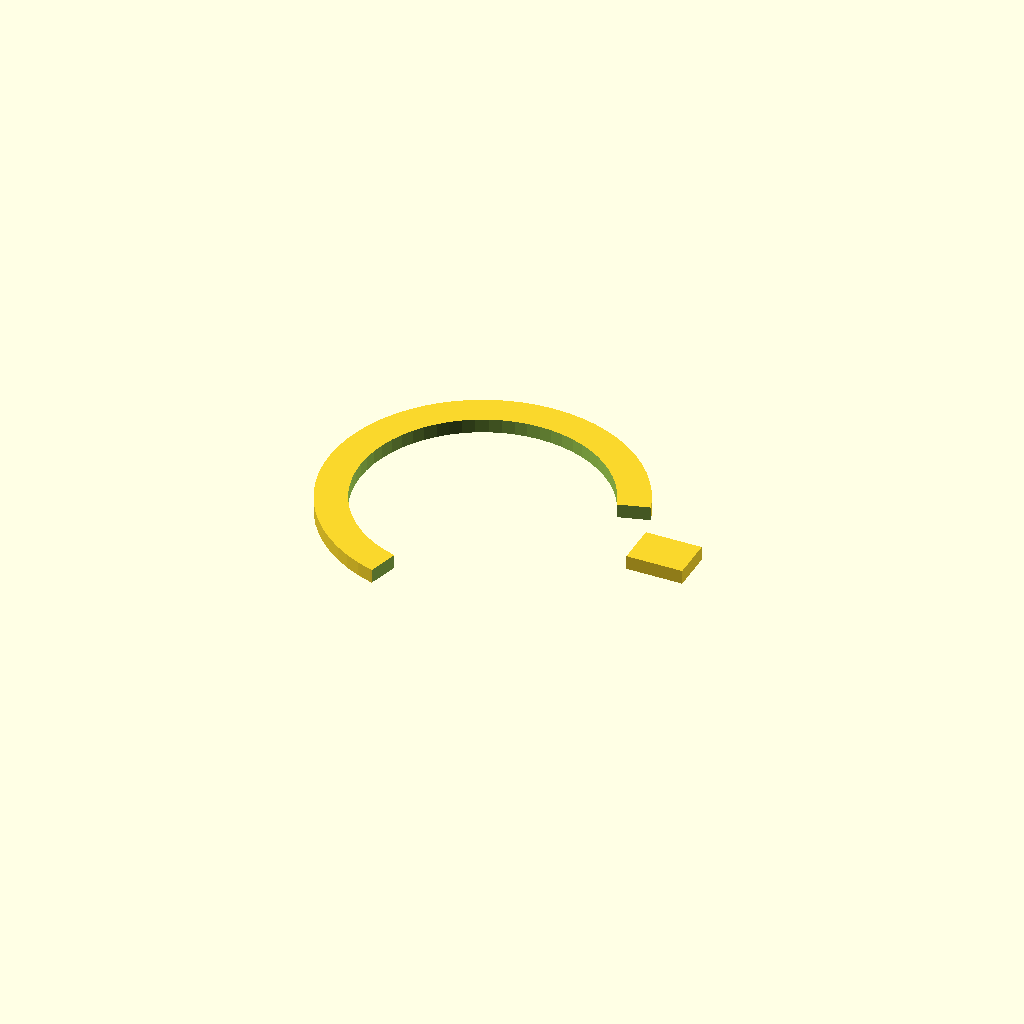
Cell 1 — every parameter at its default value.
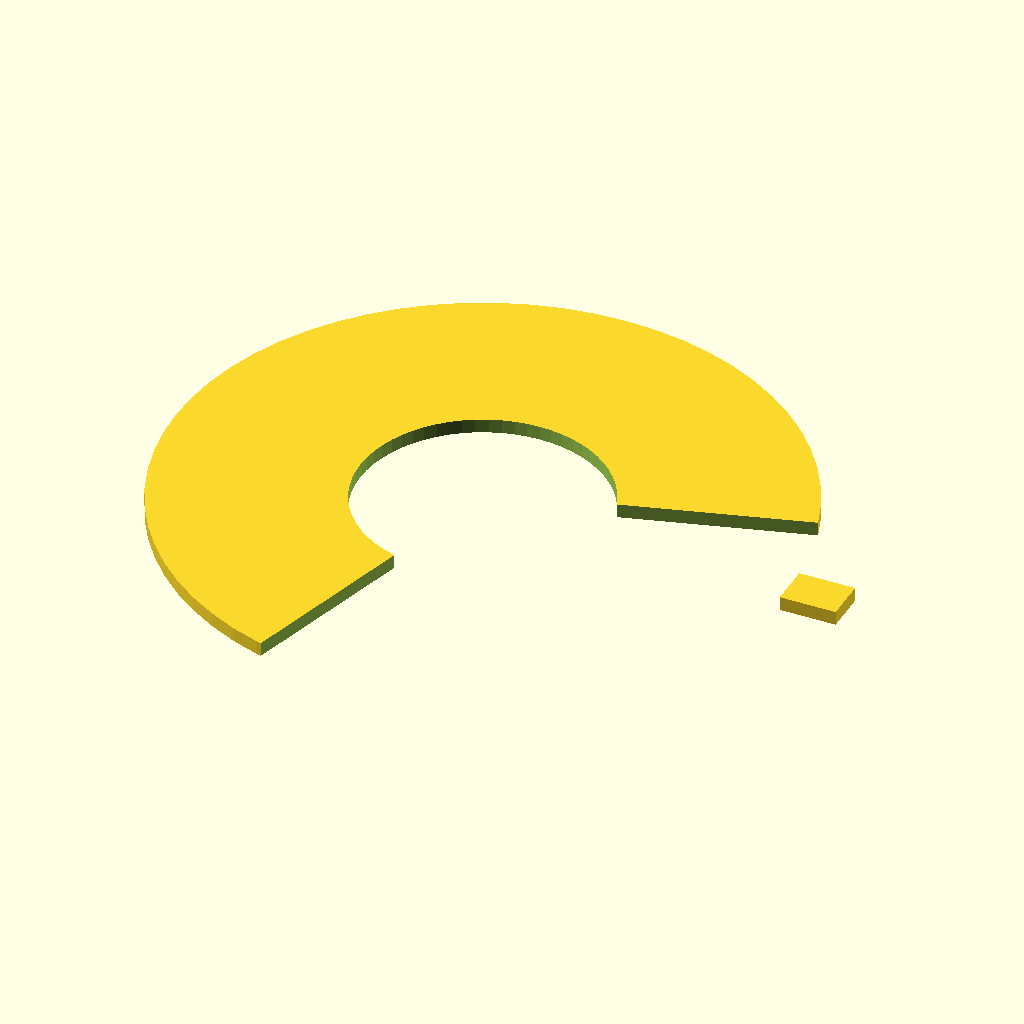
Cell 2 — outer_r set to 44, the other parameters unchanged.
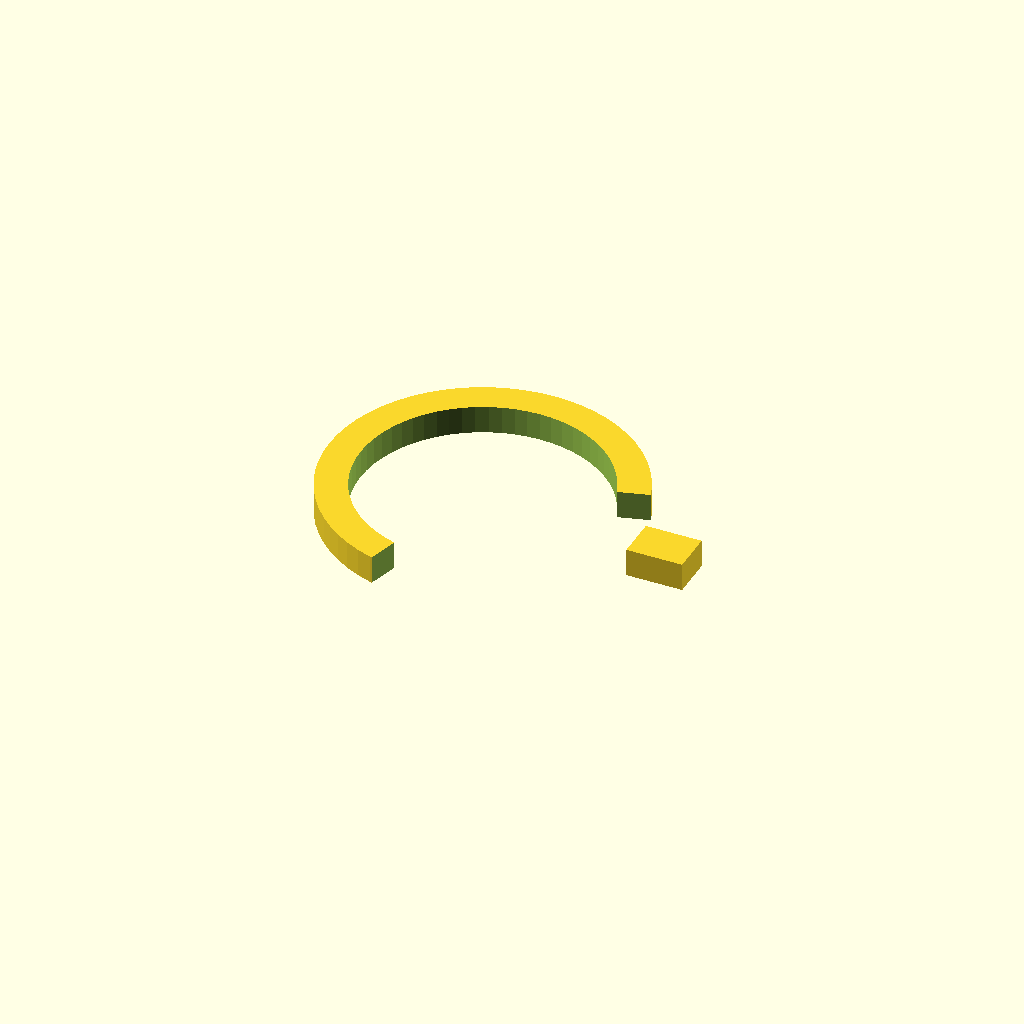
Cell 3: h = 4 (everything else at default).
All cells are drawn from one camera (rotation 55°, 0°, 25°, orthographic, colour scheme Cornfield), so only the parameter changes between them.
OpenSCAD source file active_cow_marker.scad:
// Active-cow indicator — C-ring with arrow tab. Print cyan/teal (#00ACC1).
// openscad -o active_cow_marker.stl active_cow_marker.scad

$fn = 64;

outer_r = 22;
inner_r = 17.5;
h = 2.0;
gap_deg = 32;
tab_len = 8;
tab_w = 6;

module ring_sector(a0, a1) {
    difference() {
        cylinder(h = h, r = outer_r, center = false);
        translate([0, 0, -0.1])
            cylinder(h = h + 0.2, r = inner_r, center = false);
        // Gap opening toward +X
        rotate([0, 0, -gap_deg / 2])
            translate([0, -outer_r - 1, -0.1])
                cube([outer_r + tab_len + 2, outer_r + 2, h + 0.2]);
        rotate([0, 0, gap_deg / 2])
            translate([0, -outer_r - 1, -0.1])
                cube([outer_r + tab_len + 2, outer_r + 2, h + 0.2]);
    }
}

union() {
    ring_sector(0, 360);
    translate([outer_r + tab_len / 2, 0, 0])
        cube([tab_len, tab_w, h], center = true);
}
Parameter table extracted from the source (name, type, default, range or options):
outer_r: number, default 22
inner_r: number, default 17.5
h: number, default 2
gap_deg: number, default 32
tab_len: number, default 8
tab_w: number, default 6
